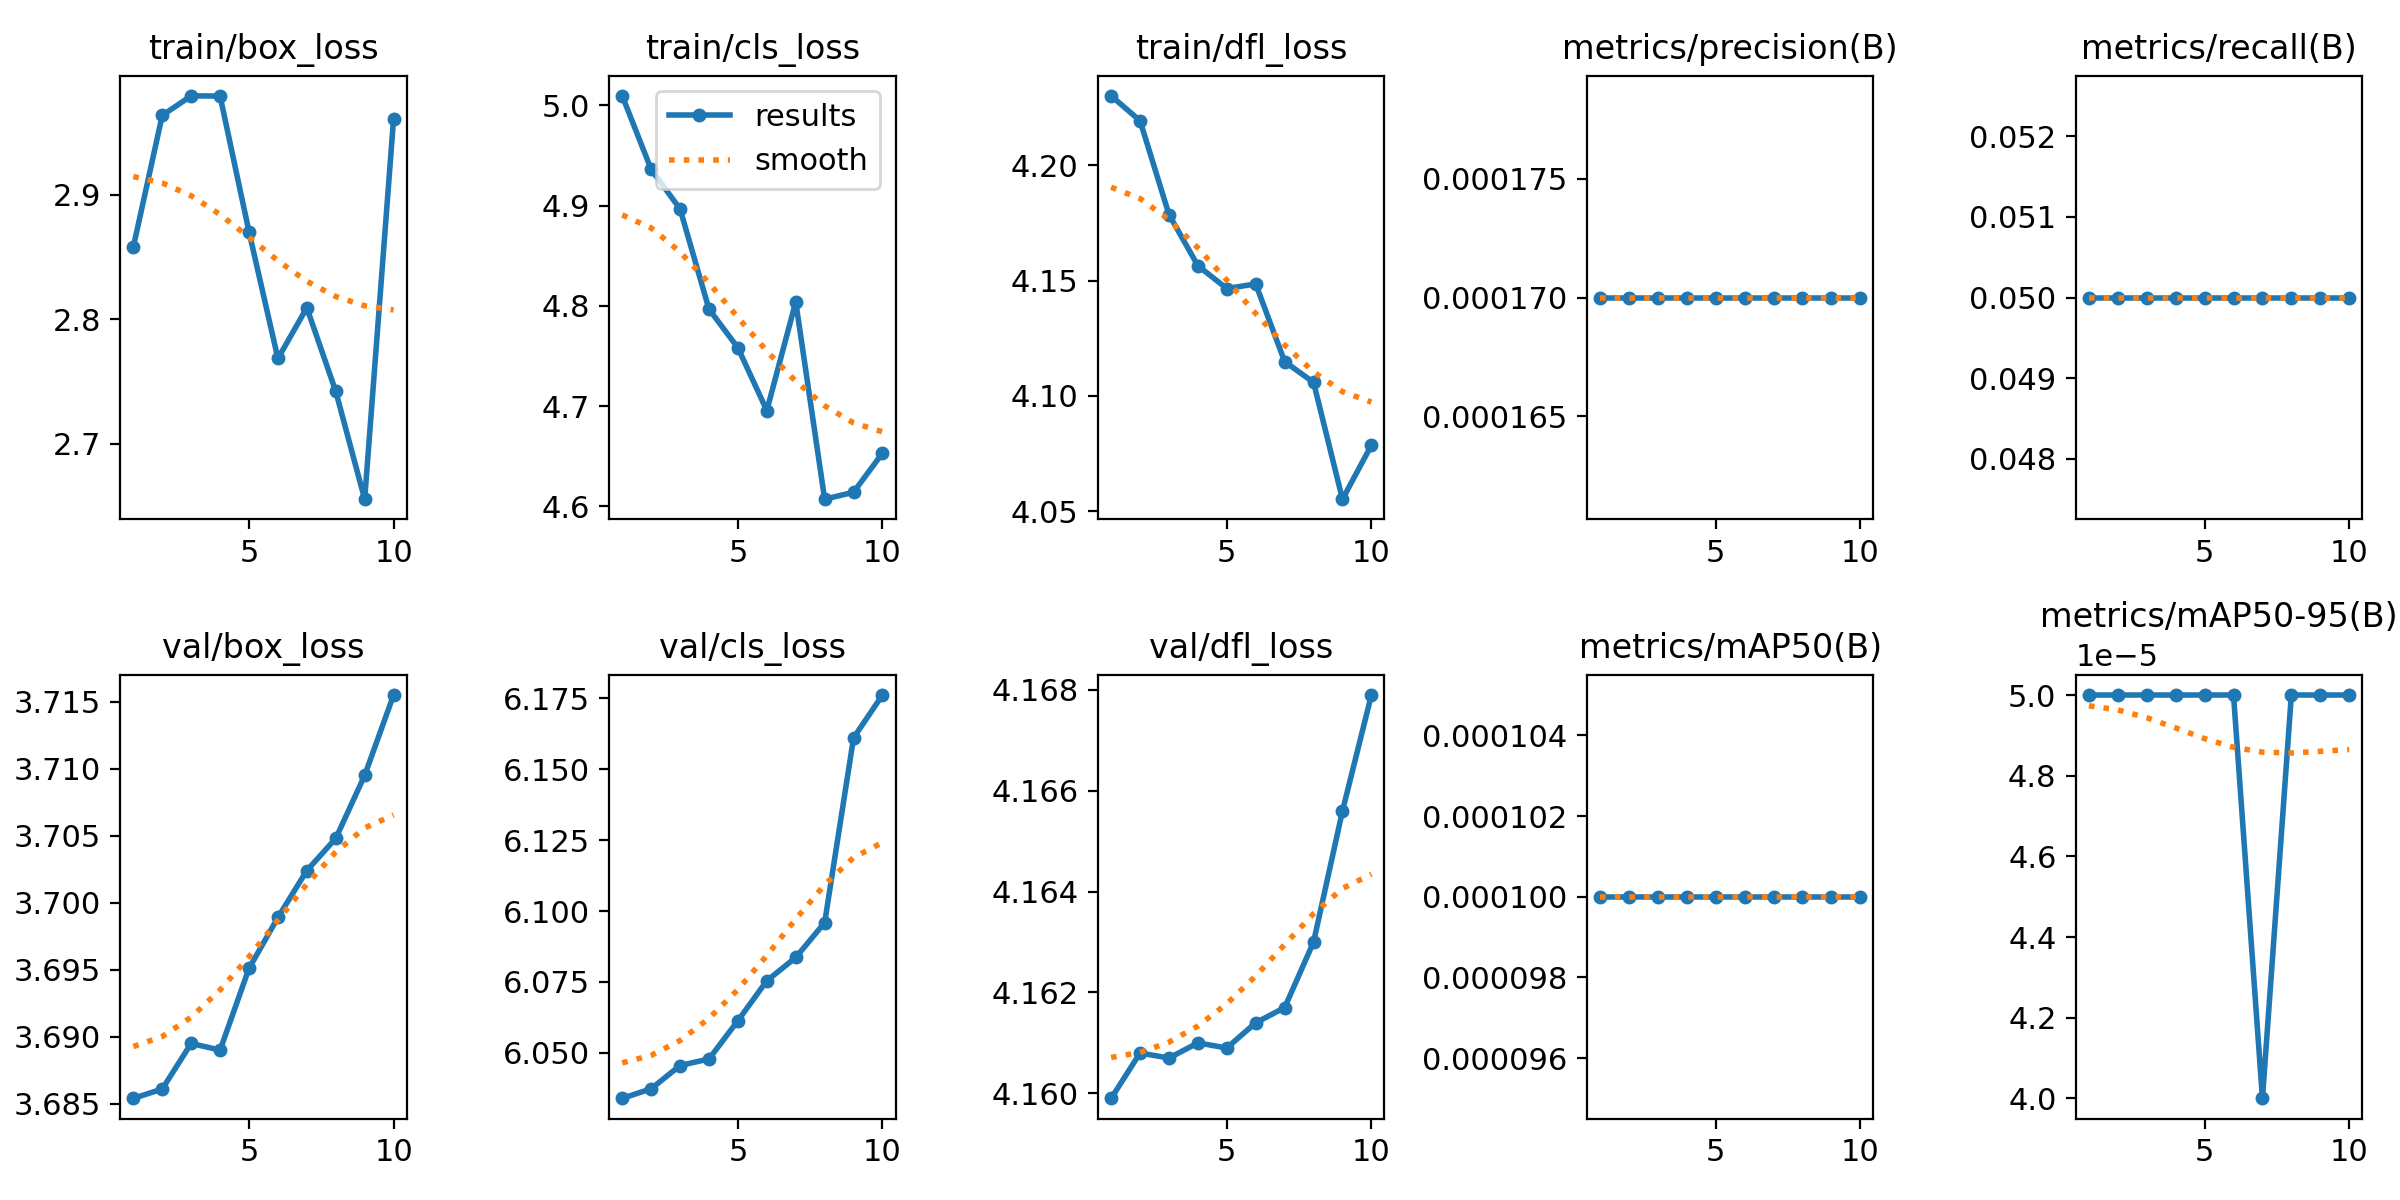

The data file committed next to this chart (first rows):
epoch, train/box_loss, train/cls_loss, train/dfl_loss, metrics/precision(B), metrics/recall(B), metrics/mAP50(B), metrics/mAP50-95(B), val/box_loss, val/cls_loss, val/dfl_loss, lr/pg0, lr/pg1, lr/pg2
1, 2.858, 5.01, 4.23, 0.00017, 0.05, 0.0001, 5e-05, 3.685, 6.034, 4.16, 8e-05, 8e-05, 8e-05
2, 2.964, 4.936, 4.219, 0.00017, 0.05, 0.0001, 5e-05, 3.686, 6.037, 4.161, 0.0001622, 0.0001622, 0.0001622
3, 2.98, 4.897, 4.179, 0.00017, 0.05, 0.0001, 5e-05, 3.689, 6.045, 4.161, 0.0002246, 0.0002246, 0.0002246
4, 2.979, 4.797, 4.157, 0.00017, 0.05, 0.0001, 5e-05, 3.689, 6.048, 4.161, 0.0002671, 0.0002671, 0.0002671
5, 2.87, 4.758, 4.147, 0.00017, 0.05, 0.0001, 5e-05, 3.695, 6.061, 4.161, 0.0002899, 0.0002899, 0.0002899
6, 2.768, 4.696, 4.149, 0.00017, 0.05, 0.0001, 5e-05, 3.699, 6.075, 4.161, 0.0002929, 0.0002929, 0.0002929
7, 2.809, 4.804, 4.115, 0.00017, 0.05, 0.0001, 4e-05, 3.702, 6.084, 4.162, 0.0002761, 0.0002761, 0.0002761
8, 2.742, 4.607, 4.106, 0.00017, 0.05, 0.0001, 5e-05, 3.705, 6.096, 4.163, 0.0002395, 0.0002395, 0.0002395
9, 2.655, 4.614, 4.055, 0.00017, 0.05, 0.0001, 5e-05, 3.709, 6.161, 4.166, 0.000183, 0.000183, 0.000183
10, 2.961, 4.653, 4.079, 0.00017, 0.05, 0.0001, 5e-05, 3.716, 6.176, 4.168, 0.0001068, 0.0001068, 0.0001068
